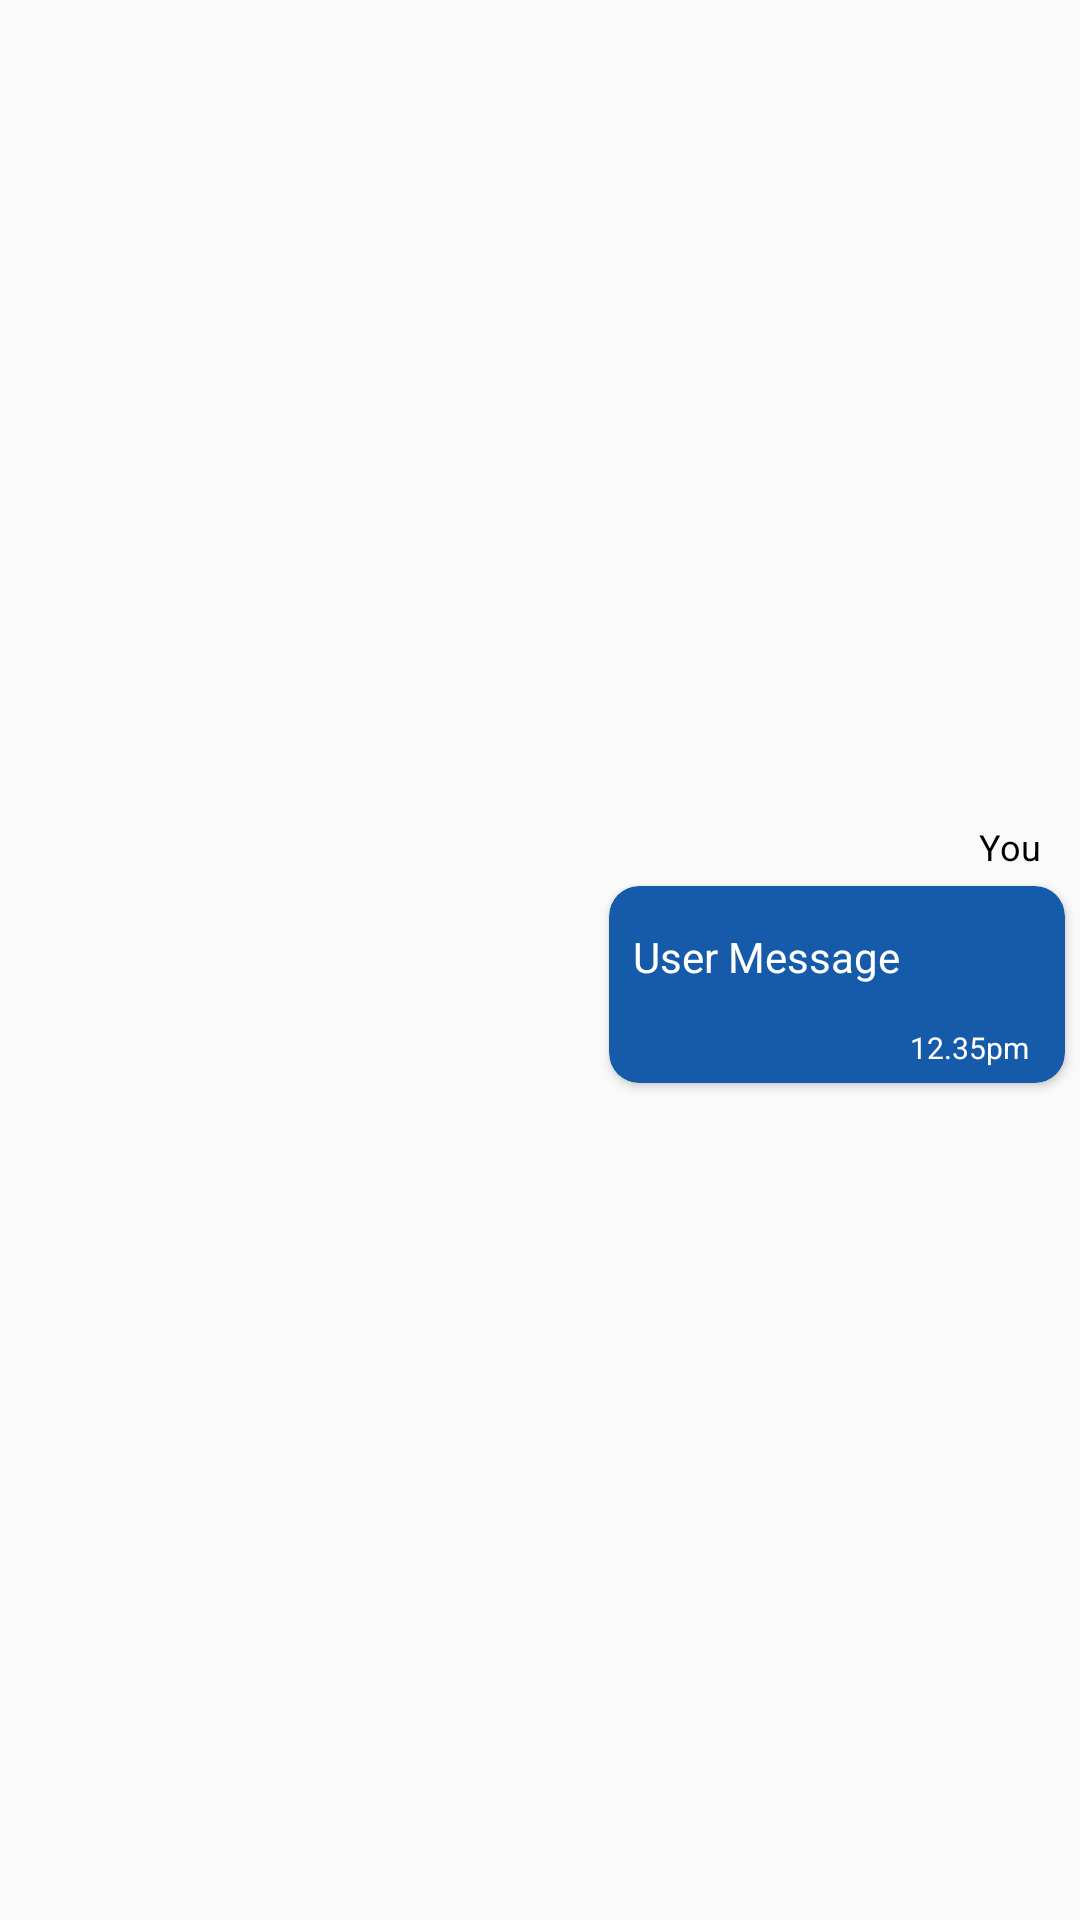

Android layout source for this screen:
<!-- AndroidManifest.xml: application theme Theme.Detecto -->
<!-- res/layout/user_msg_rv.xml -->
<?xml version="1.0" encoding="utf-8"?>
<androidx.constraintlayout.widget.ConstraintLayout xmlns:android="http://schemas.android.com/apk/res/android"
    xmlns:app="http://schemas.android.com/apk/res-auto"
    xmlns:tools="http://schemas.android.com/tools"
    android:layout_width="match_parent"
    android:layout_height="wrap_content"
    android:layout_marginLeft="2dp"
    android:layout_marginRight="2dp"
    app:layout_constraintRight_toRightOf="parent">

    <LinearLayout
        android:id="@+id/linearLayout"
        android:layout_width="0dp"
        android:layout_height="wrap_content"
        android:gravity="end"
        android:orientation="vertical"
        app:layout_constraintBottom_toBottomOf="parent"
        app:layout_constraintEnd_toEndOf="parent"
        app:layout_constraintStart_toStartOf="parent"
        app:layout_constraintTop_toTopOf="parent">
      <TextView
          android:layout_width="wrap_content"
          android:layout_height="wrap_content"
          android:paddingRight="13dp"
          android:textColor="@color/black"
          android:text="You"
          android:textSize="12sp"
          />
        <androidx.cardview.widget.CardView
            android:id="@+id/cardView"
            android:layout_width="wrap_content"
            android:layout_height="wrap_content"
            android:layout_margin="5dp"
            android:elevation="8dp"
            app:cardBackgroundColor="#165BAA"
            app:cardCornerRadius="10dp"
            app:layout_constraintBottom_toBottomOf="parent"
            app:layout_constraintEnd_toEndOf="parent"
            app:layout_constraintTop_toTopOf="parent">

            <LinearLayout
                android:layout_width="wrap_content"
                android:layout_height="wrap_content"
                android:orientation="vertical">


                <LinearLayout
                    android:layout_width="wrap_content"
                    android:layout_height="wrap_content"
                    android:orientation="horizontal">

                    <TextView
                        android:id="@+id/userMsg"
                        android:layout_width="match_parent"
                        android:layout_height="wrap_content"
                        android:layout_gravity="center"
                        android:layout_margin="5dp"
                        android:padding="3dp"
                        android:text="User Message"
                        android:textColor="@color/white" />

                    <ImageView
                        android:layout_width="35dp"
                        android:layout_height="35dp"
                        android:layout_margin="6dp"
                        android:src="@drawable/user" />


                </LinearLayout>

                <RelativeLayout
                    android:layout_width="wrap_content"
                    android:layout_height="wrap_content"
                    android:layout_gravity="right"
                    android:paddingRight="12dp"
                    android:paddingBottom="5dp">

                    <TextView
                        android:id="@+id/userTime"
                        android:layout_width="wrap_content"
                        android:layout_height="wrap_content"
                        android:text="12.35pm"
                        android:textColor="@color/white"
                        android:textSize="10sp" />
                </RelativeLayout>
            </LinearLayout>
        </androidx.cardview.widget.CardView>
    </LinearLayout>
</androidx.constraintlayout.widget.ConstraintLayout>
<!-- resources referenced by this layout -->
<resources>
  <color name="black">#FF000000</color>
  <color name="white">#FFFFFFFF</color>
  <style name="Theme.Detecto" parent="Theme.AppCompat.DayNight.DarkActionBar">
          
          <item name="colorPrimary">#007AA5</item>
          <item name="colorPrimaryVariant">#007AA5</item>
          <item name="colorOnPrimary">@color/white</item>
          
          <item name="colorSecondary">@color/teal_200</item>
          <item name="colorSecondaryVariant">@color/teal_700</item>
          <item name="colorOnSecondary">@color/black</item>
          
          <item name="android:statusBarColor" tools:targetApi="21">?attr/colorPrimaryVariant</item>
          
      </style>
  <color name="teal_200">#FF03DAC5</color>
  <color name="teal_700">#FF018786</color>
</resources>
